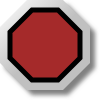
t = 0.00 s
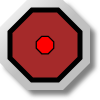
t = 0.25 s
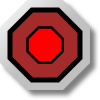
t = 0.50 s
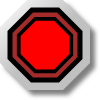
t = 0.75 s

The animated SVG that drew these frames (rendered in a browser with its animation timeline set to each time). Animation: 1 SMIL element (animateTransform=1); one cycle of 1.00 s, repeats indefinitely.

<?xml version="1.0" encoding="UTF-8" standalone="no"?>
<svg
   xmlns:svg="http://www.w3.org/2000/svg"
   xmlns="http://www.w3.org/2000/svg"
   version="1.0"
   width="100"
   height="100">

<defs>
	<linearGradient id="MB_SilverGradient" x1="1" y1="1" x2="0" y2="0">
		<stop offset="50%" stop-color="silver" />
		<stop offset="100%" stop-color="white" />
	</linearGradient>

	<!-- The following filter is used to add a drop shadown. -->
	<filter id="MB_DropShadowFilter">
		<feGaussianBlur stdDeviation="2">
		</feGaussianBlur>
	</filter>
</defs>

<g
	>

	<!-- This is a decorative nut. -->
	<polygon transform="translate(5,5)" fill="grey" stroke="none" 
		filter="url(#MB_DropShadowFilter)" 
		points="63,0 27,0 0,27 0,63 27,90 63,90 90,63 90,27 63,0" />
	<polygon fill="url(#MB_SilverGradient)" stroke="none" 
		points="63,0 27,0 0,27 0,63 27,90 63,90 90,63 90,27 63,0" />
	
	<!-- This is the static background. -->
	<polygon fill='brown' stroke="black" stroke-width="5px" 
		points="58,10 32,10 10,32 10,58 32,80 58,80 80,58 80,32 58,10"/>
	
	<!-- This is the part which changes colour. -->
	<g transform="translate(45,45)">
		<polygon fill='red' stroke="black" stroke-width="5px" 
			points="13,-35 -13,-35 -35,-13 -35,13 -13,35 13,35 35,13 35,-13 13,-35">
			<animateTransform attributeName="transform" attributeType="XML"
			type="scale" from="0" to="1" dur="1s" repeatCount="indefinite"
			additive="replace" fill="remove"/>
	
		</polygon>
	</g>

</g>

</svg>
